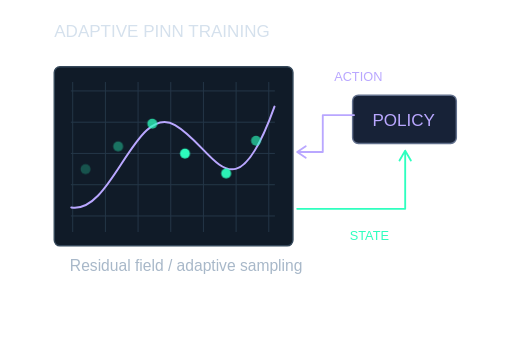
t = 0.00 s
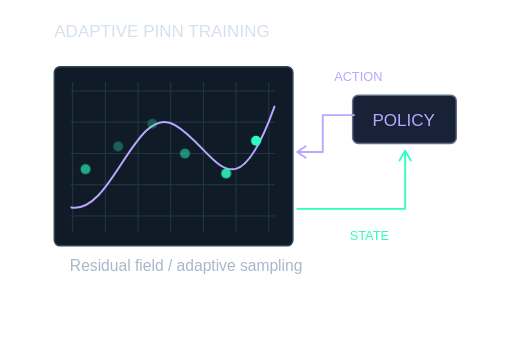
t = 3.00 s
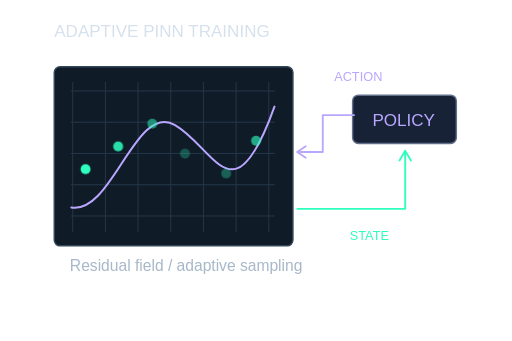
t = 6.00 s
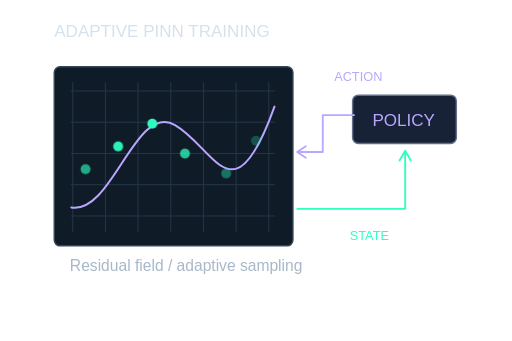
t = 9.00 s

The animated SVG that drew these frames (rendered in a browser with its animation timeline set to each time). Animation: 10 CSS @keyframes rules; frames cover the first 9.00 s, repeats indefinitely.

<svg xmlns="http://www.w3.org/2000/svg" width="360" height="240" viewBox="0 0 360 240" role="img" aria-labelledby="title"><title id="title">RL-PINNs</title><defs>
<linearGradient id="surface" x2="1" y2="1"><stop stop-color="#07110f" /><stop offset=".55" stop-color="#080d16" /><stop offset="1" stop-color="#141126" /></linearGradient>
<linearGradient id="edge"><stop stop-color="#2effbf" stop-opacity=".65" /><stop offset=".55" stop-color="#b9a7ff" stop-opacity=".15" /><stop offset="1" stop-color="#b9a7ff" stop-opacity=".65" /></linearGradient>
<radialGradient id="mint-glow"><stop stop-color="#2effbf" stop-opacity=".18" /><stop offset="1" stop-color="#2effbf" stop-opacity="0" /></radialGradient>
<radialGradient id="purple-glow"><stop stop-color="#b9a7ff" stop-opacity=".18" /><stop offset="1" stop-color="#b9a7ff" stop-opacity="0" /></radialGradient>
<filter id="glow" x="-50%" y="-50%" width="200%" height="200%"><feGaussianBlur stdDeviation="3" /></filter>

</defs>
<style>
text{font-family:Arial,Helvetica,sans-serif;fill:#f4f7fb}
.mono{font-family:'Courier New',monospace}
.muted{fill:#aab3c0}.soft{fill:#7d8d9b}
.flow{stroke-dasharray:12 160;animation:flow 8s linear infinite}
.dash{stroke-dasharray:3 9;animation:dash 8s linear infinite}
.float{animation:float 8s ease-in-out infinite}
.breath{animation:breath 4s ease-in-out infinite}
.glint{animation:glint 4s ease-in-out infinite}
.spin{transform-box:fill-box;transform-origin:center;animation:spin 24s linear infinite}
.signal{animation:signal 4s ease-in-out infinite}
.orbit{transform-box:fill-box;transform-origin:center;animation:spin 8s linear infinite}
.drift{animation:drift 8s ease-in-out infinite}
.meter{transform-box:fill-box;transform-origin:bottom;animation:meter 4s ease-in-out infinite}
@keyframes flow{to{stroke-dashoffset:-688}}
@keyframes dash{to{stroke-dashoffset:-96}}
@keyframes float{0%,100%{transform:translateY(0)}50%{transform:translateY(-6px)}}
@keyframes breath{0%,100%{opacity:.3}50%{opacity:.8}}
@keyframes glint{0%,100%{opacity:.18}50%{opacity:.9}}
@keyframes spin{to{transform:rotate(360deg)}}
@keyframes signal{0%,100%{opacity:.35}50%{opacity:1}}
@keyframes drift{0%,100%{transform:translate(0,0)}50%{transform:translate(4px,-12px)}}
@keyframes meter{0%,100%{transform:scaleY(.3);opacity:.35}50%{transform:scaleY(1);opacity:.75}}
@media(prefers-reduced-motion:reduce){*{animation:none!important}}

.rl-sample{animation:rlSample 4s ease-in-out infinite}@keyframes rlSample{0%,100%{opacity:.25}50%{opacity:1}}
@media(prefers-reduced-motion:reduce){*{animation:none!important}}</style><g transform="translate(20 0)"><g data-project-scene="true"><text x="18" y="26" font-size="12" style="fill:#d5e1ed">ADAPTIVE PINN TRAINING</text><rect x="18" y="47" width="168" height="126" rx="4" fill="#101b28" stroke="#35485a" /><path d="M30 64H173" fill="none" stroke="#253748" stroke-width="0.7" stroke-linecap="round" stroke-linejoin="round" /><path d="M30 86H173" fill="none" stroke="#253748" stroke-width="0.7" stroke-linecap="round" stroke-linejoin="round" /><path d="M30 108H173" fill="none" stroke="#253748" stroke-width="0.7" stroke-linecap="round" stroke-linejoin="round" /><path d="M30 130H173" fill="none" stroke="#253748" stroke-width="0.7" stroke-linecap="round" stroke-linejoin="round" /><path d="M30 152H173" fill="none" stroke="#253748" stroke-width="0.7" stroke-linecap="round" stroke-linejoin="round" /><path d="M31 58V163" fill="none" stroke="#253748" stroke-width="0.7" stroke-linecap="round" stroke-linejoin="round" /><path d="M54 58V163" fill="none" stroke="#253748" stroke-width="0.7" stroke-linecap="round" stroke-linejoin="round" /><path d="M77 58V163" fill="none" stroke="#253748" stroke-width="0.7" stroke-linecap="round" stroke-linejoin="round" /><path d="M100 58V163" fill="none" stroke="#253748" stroke-width="0.7" stroke-linecap="round" stroke-linejoin="round" /><path d="M123 58V163" fill="none" stroke="#253748" stroke-width="0.7" stroke-linecap="round" stroke-linejoin="round" /><path d="M146 58V163" fill="none" stroke="#253748" stroke-width="0.7" stroke-linecap="round" stroke-linejoin="round" /><path d="M169 58V163" fill="none" stroke="#253748" stroke-width="0.7" stroke-linecap="round" stroke-linejoin="round" /><path d="M30 146C59 151 75 72 103 88S144 156 173 75" fill="none" stroke="#b9a7ff" stroke-width="1.4" stroke-linecap="round" stroke-linejoin="round" /><circle cx="40" cy="119" r="3.5" fill="#2effbf" class="rl-sample" style="animation-delay:-0.0s" /><circle cx="63" cy="103" r="3.5" fill="#2effbf" class="rl-sample" style="animation-delay:-0.6s" /><circle cx="87" cy="87" r="3.5" fill="#2effbf" class="rl-sample" style="animation-delay:-1.2s" /><circle cx="110" cy="108" r="3.5" fill="#2effbf" class="rl-sample" style="animation-delay:-1.7999999999999998s" /><circle cx="139" cy="122" r="3.5" fill="#2effbf" class="rl-sample" style="animation-delay:-2.4s" /><circle cx="160" cy="99" r="3.5" fill="#2effbf" class="rl-sample" style="animation-delay:-3.0s" /><rect x="228" y="67" width="73" height="34" rx="4" fill="#172237" stroke="#62708c" /><text x="242" y="89" font-size="12" style="fill:#b9a7ff">POLICY</text><path d="M229 81H207V107H189M195 103 189 107 195 111" fill="none" stroke="#b9a7ff" stroke-width="1.3" stroke-linecap="round" stroke-linejoin="round" /><path d="M189 147H265V106M261 113 265 106 269 113" fill="none" stroke="#2effbf" stroke-width="1.3" stroke-linecap="round" stroke-linejoin="round" /><text x="215" y="57" font-size="9" style="fill:#b9a7ff">ACTION</text><text x="226" y="169" font-size="9" style="fill:#2effbf">STATE</text><text x="29" y="191" font-size="11" style="fill:#a8b8c9">Residual field / adaptive sampling</text></g></g></svg>
